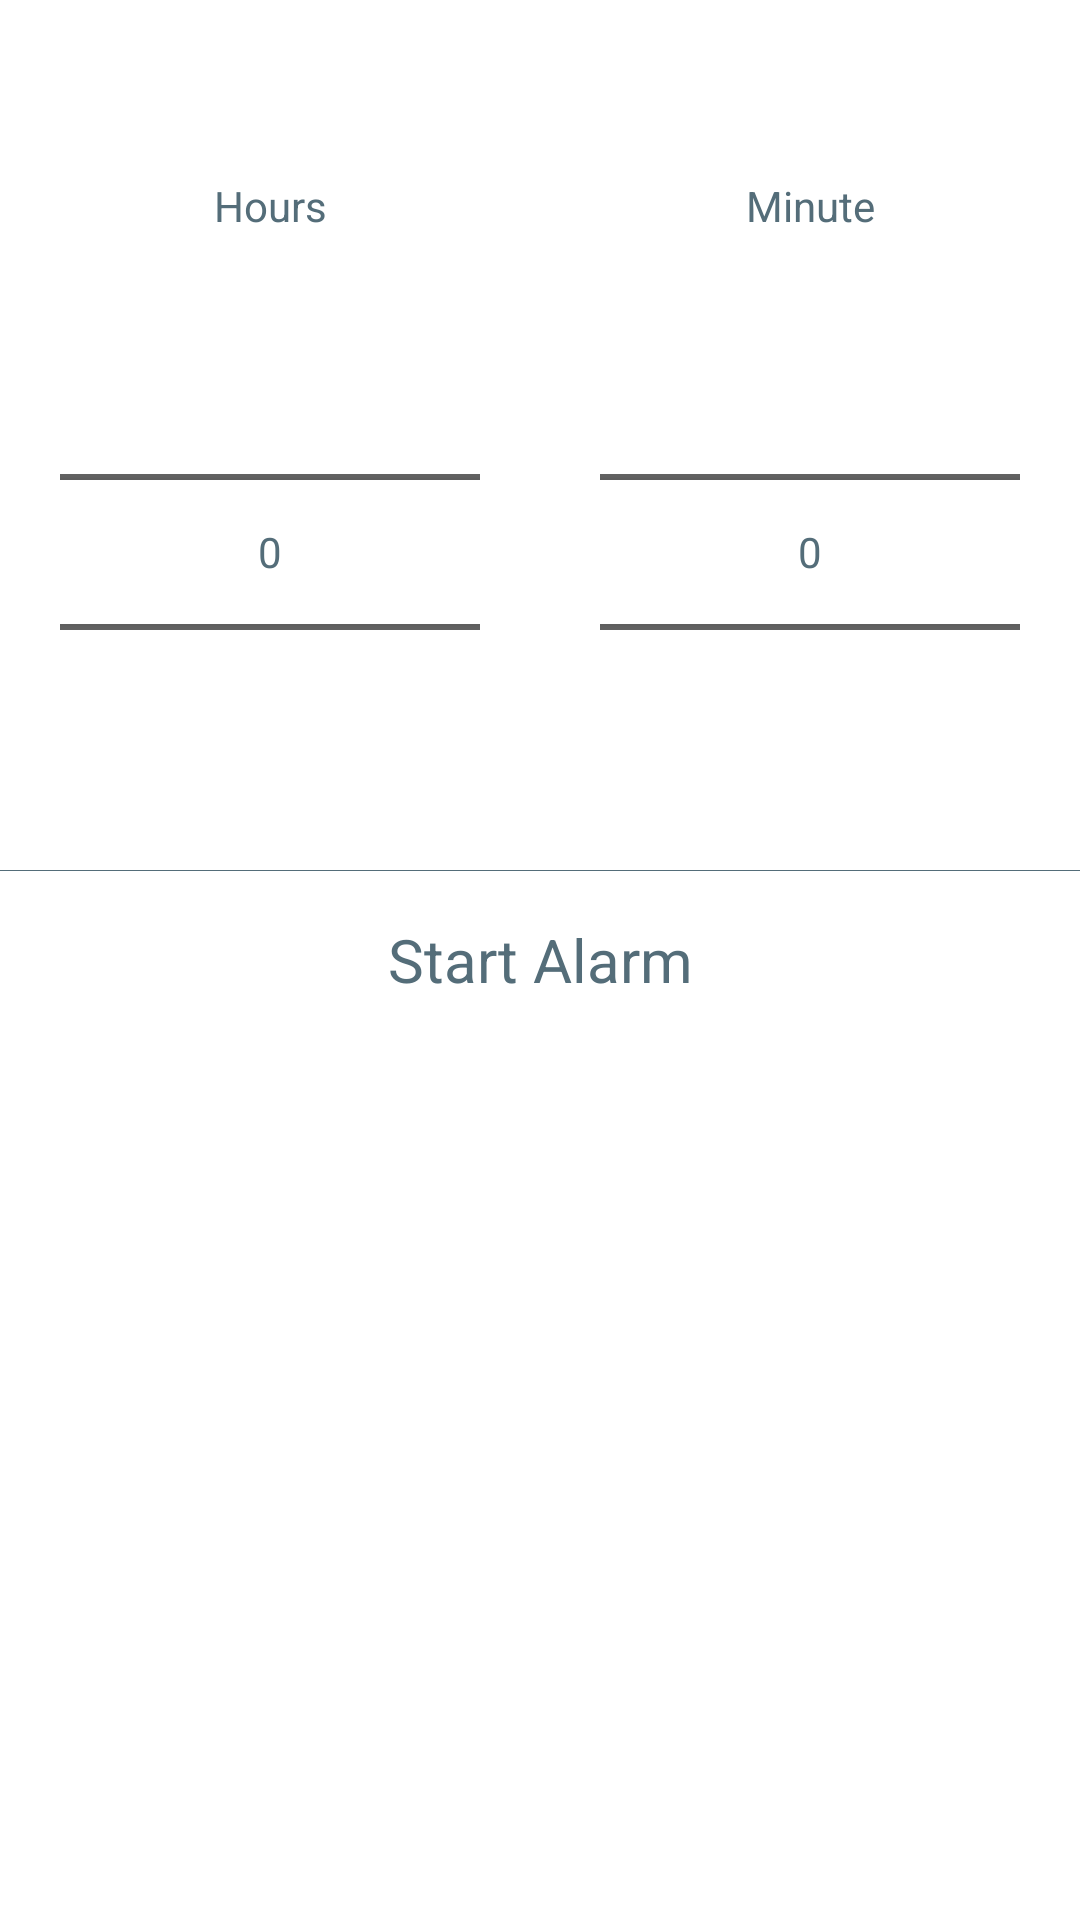

Here is an Android app screen rendered from its layout file. Give the layout XML and the strings, colors and styles it references.
<!-- AndroidManifest.xml: application theme Theme.MyApplication -->
<!-- res/layout/bottomsheet_addalarm.xml -->
<?xml version="1.0" encoding="utf-8"?>
<androidx.core.widget.NestedScrollView xmlns:android="http://schemas.android.com/apk/res/android"
    xmlns:app="http://schemas.android.com/apk/res-auto"
    xmlns:tools="http://schemas.android.com/tools"
    android:layout_width="match_parent"
    android:layout_height="wrap_content"
    android:background="@color/transparents"
    android:fillViewport="true">

    <androidx.constraintlayout.widget.ConstraintLayout
        android:id="@+id/popupcountdownalarm"
        android:layout_width="match_parent"
        android:layout_height="wrap_content"
        android:layout_gravity="center_horizontal"
        android:orientation="vertical"
        android:paddingBottom="25dp">


        <TextView
            android:id="@+id/infoalarm"
            android:layout_width="0dp"
            android:layout_height="wrap_content"

            android:layout_marginTop="16dp"
            android:gravity="center"
            android:textColor="@color/defaultcolor"
            android:textSize="20sp"
            app:layout_constraintEnd_toEndOf="parent"
            app:layout_constraintStart_toStartOf="parent"
            app:layout_constraintTop_toTopOf="parent" />


        <TextView
            android:id="@+id/textView"
            android:layout_width="0dp"
            android:layout_height="wrap_content"
            android:layout_marginTop="16dp"
            android:gravity="center"
            android:text="Hours"
            android:textSize="14sp"
            app:layout_constraintEnd_toStartOf="@id/textView2"
            app:layout_constraintStart_toStartOf="parent"
            app:layout_constraintTop_toBottomOf="@id/infoalarm" />

        <NumberPicker
            android:id="@+id/hourPickers"
            android:layout_width="0dp"
            android:layout_height="wrap_content"
            android:layout_marginStart="20dp"
            android:layout_marginTop="16dp"
            android:layout_marginEnd="20dp"
            app:layout_constraintEnd_toStartOf="@id/minutPickers"
            app:layout_constraintStart_toEndOf="@id/minutPickers"
            app:layout_constraintStart_toStartOf="parent"
            app:layout_constraintTop_toBottomOf="@id/textView" />


        <TextView
            android:id="@+id/textView2"
            android:layout_width="0dp"
            android:layout_height="wrap_content"
            android:layout_marginTop="16dp"
            android:gravity="center"
            android:text="Minute"
            android:textSize="14sp"
            app:layout_constraintEnd_toEndOf="parent"
            app:layout_constraintStart_toEndOf="@id/textView"
            app:layout_constraintTop_toBottomOf="@id/infoalarm" />

        <NumberPicker
            android:id="@+id/minutPickers"
            android:layout_width="0dp"
            android:layout_height="wrap_content"
            android:layout_marginStart="20dp"
            android:layout_marginTop="16dp"
            android:layout_marginEnd="20dp"
            app:layout_constraintEnd_toEndOf="parent"
            app:layout_constraintStart_toEndOf="@id/hourPickers"
            app:layout_constraintTop_toBottomOf="@id/textView" />


        <View
            android:id="@+id/yesno_divider"
            android:layout_width="wrap_content"
            android:layout_height="0.1dp"

            android:layout_marginTop="16dp"
            android:background="@color/defaultcolor"
            app:layout_constraintEnd_toEndOf="parent"
            app:layout_constraintStart_toStartOf="parent"
            app:layout_constraintTop_toBottomOf="@id/minutPickers" />


        <TextView
            android:id="@+id/button_start_cancelalarm"
            android:layout_width="wrap_content"
            android:layout_height="wrap_content"

            android:layout_marginTop="16dp"
            android:gravity="center"
            android:text="@string/Start_alarm"
            android:textColor="@color/defaultcolor"
            android:textSize="20sp"
            app:layout_constraintEnd_toEndOf="parent"
            app:layout_constraintStart_toStartOf="parent"
            app:layout_constraintTop_toBottomOf="@id/yesno_divider" />

    </androidx.constraintlayout.widget.ConstraintLayout>
</androidx.core.widget.NestedScrollView>
<!-- resources referenced by this layout -->
<resources>
  <color name="defaultcolor">#FF546d79</color>
  <color name="transparents">#00000000</color>
  <string name="Start_alarm">Start Alarm</string>
  <style name="Theme.MyApplication" parent="Theme.MaterialComponents.DayNight.DarkActionBar">
          
          <item name="colorAccent">@color/dark_Primary_Backround</item>
  
          
          <item name="colorPrimary">@color/dark_Primary_Backround</item>
  
          
          <item name="colorPrimaryDark">@color/dark_Primary_Backround</item>
  
          
          <item name="android:textColorPrimary">@color/defaultcolor</item>
  
          
          <item name="android:colorPrimaryDark">@color/dark_Secondary_Backround</item>
  
  
          <item name="android:textColorSecondary">@color/songTimerColor</item>
  
          <item name="android:textColor">@color/defaultcolor</item>
  
  
          
          <item name="android:navigationBarColor">@color/darks_Search_Opened_backround</item>
  
          <item name="android:textColorHint">@color/colorPrimaryWhite</item>
  
          <item name="windowActionBar">false</item>
          <item name="windowNoTitle">true</item>
  
          <item name="bottomSheetDialogTheme">@style/CustomBottomSheetDialog</item>
      </style>
  <color name="dark_Primary_Backround">#000000</color>
  <color name="dark_Secondary_Backround">#0E0E0E </color>
  <color name="songTimerColor">#484848</color>
  <color name="darks_Search_Opened_backround">#0E0E0E</color>
  <color name="colorPrimaryWhite">#FFFFFF</color>
  <style name="CustomBottomSheetDialog" parent="@style/ThemeOverlay.MaterialComponents.BottomSheetDialog">
          <item name="bottomSheetStyle">@style/CustomBottomSheet</item>
      </style>
  <style name="CustomBottomSheet" parent="Widget.MaterialComponents.BottomSheet">
          <item name="shapeAppearanceOverlay">@style/CustomShapeAppearanceBottomSheetDialog</item>
      </style>
  <style name="CustomShapeAppearanceBottomSheetDialog" parent="">
          <item name="cornerFamily">rounded</item>
          <item name="cornerSizeTopRight">16dp</item>
          <item name="cornerSizeTopLeft">16dp</item>
          <item name="cornerSizeBottomRight">0dp</item>
          <item name="cornerSizeBottomLeft">0dp</item>
      </style>
</resources>
